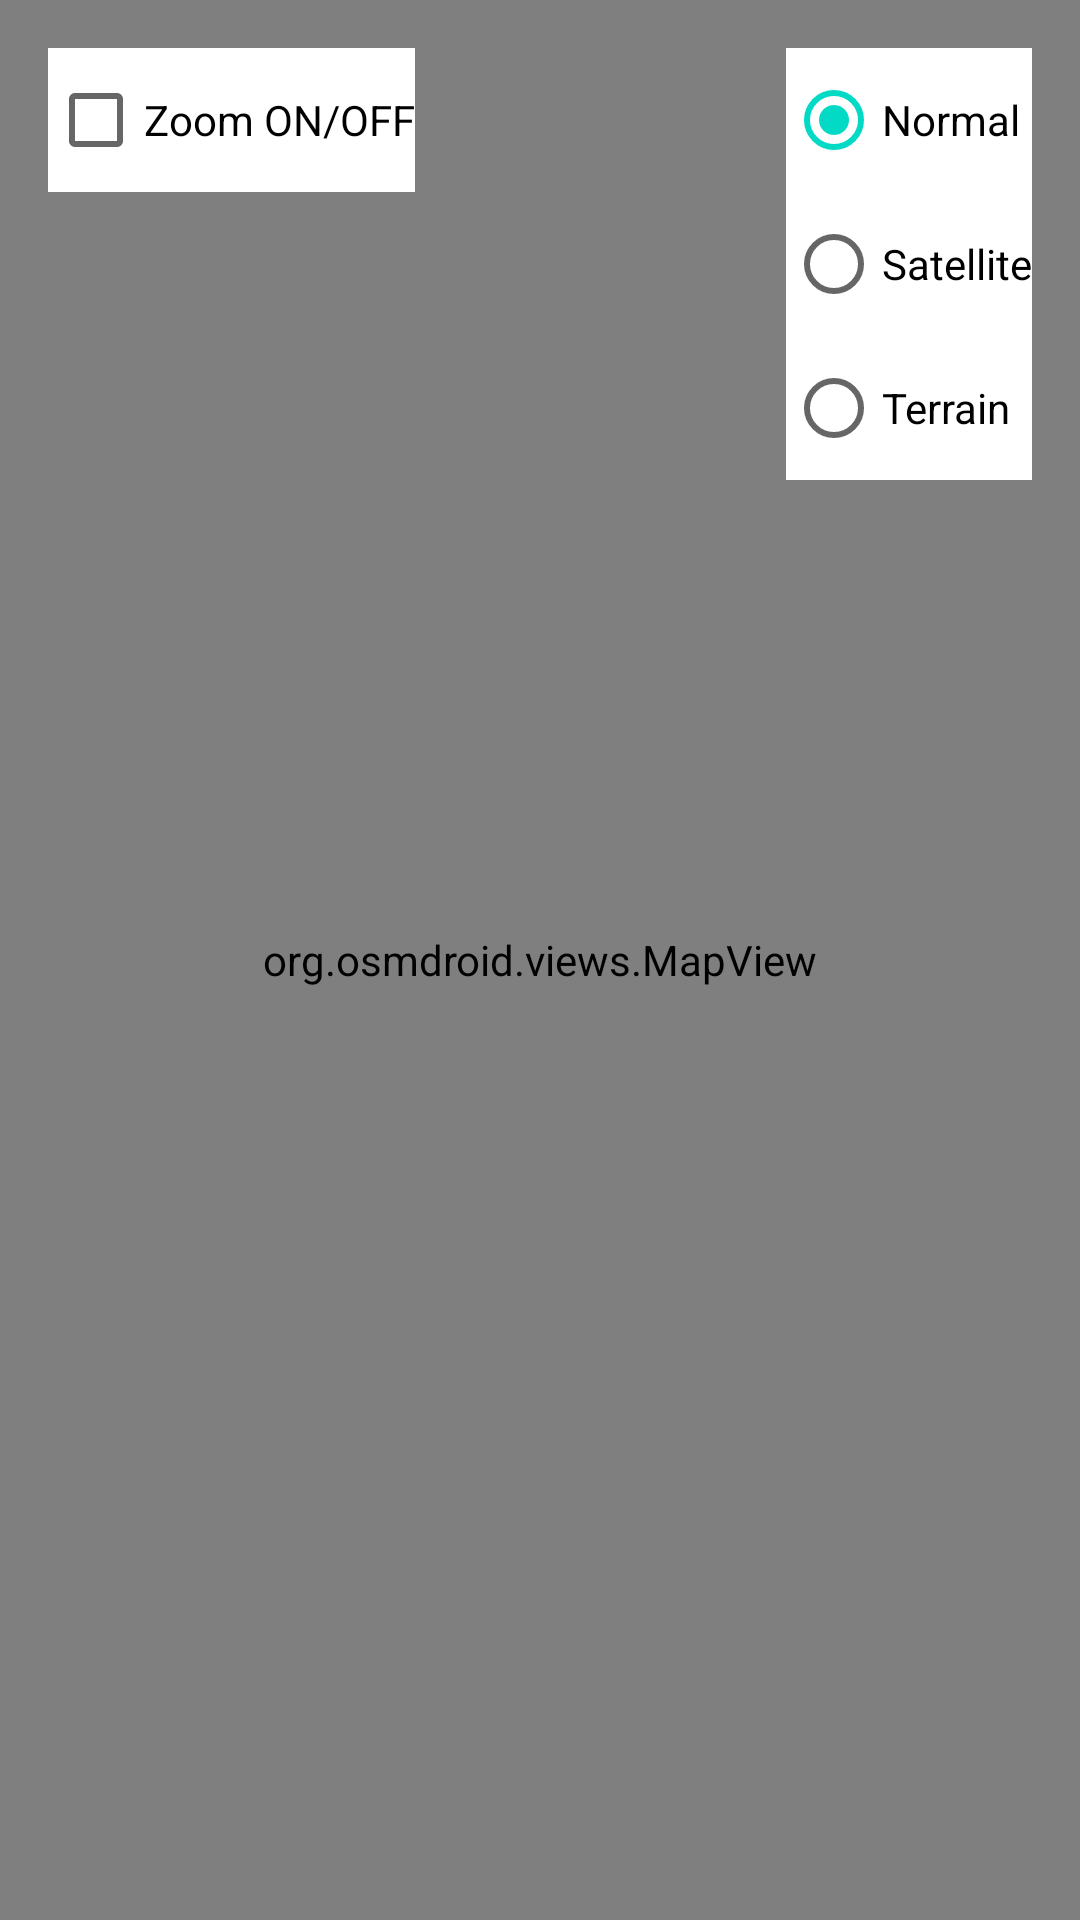

Reconstruct the res/layout file that produces this screen, plus the resources it refers to.
<!-- AndroidManifest.xml: application theme Theme.EdistynytAndroid -->
<!-- res/layout/fragment_open_street_maps.xml -->
<?xml version="1.0" encoding="utf-8"?>
<RelativeLayout xmlns:android="http://schemas.android.com/apk/res/android"
    xmlns:tools="http://schemas.android.com/tools"
    android:layout_width="fill_parent"
    android:layout_height="fill_parent"
    android:id="@+id/relativeLayout">

    <org.osmdroid.views.MapView
        android:id="@+id/map"
        android:layout_width="match_parent"
        android:layout_height="match_parent"
        tools:layout_conversion_absoluteHeight="664dp"
        tools:layout_conversion_absoluteWidth="411dp"
        tools:layout_editor_absoluteX="0dp"
        tools:layout_editor_absoluteY="68dp"/>

    <CheckBox
        android:id="@+id/checkBox_zoomControls_OSM"
        android:layout_width="wrap_content"
        android:layout_height="wrap_content"
        android:background="@color/white"
        android:text="Zoom ON/OFF"
        android:layout_alignParentTop="true"
        android:layout_alignParentLeft="true"
        android:layout_margin="16dp"/>

    <RadioGroup
        android:layout_width="wrap_content"
        android:layout_height="wrap_content"
        android:background="@color/white"
        android:layout_alignParentTop="true"
        android:layout_alignParentRight="true"
        android:layout_margin="16dp">

        <RadioButton
            android:id="@+id/radioButton_map_normal_OSM"
            android:checked="true"
            android:layout_width="match_parent"
            android:layout_height="wrap_content"
            android:text="Normal" />

        <RadioButton
            android:id="@+id/radioButton_map_satellite_OSM"
            android:layout_width="match_parent"
            android:layout_height="wrap_content"
            android:text="Satellite" />

        <RadioButton
            android:id="@+id/radioButton_map_terrain_OSM"
            android:layout_width="match_parent"
            android:layout_height="wrap_content"
            android:text="Terrain" />
    </RadioGroup>

</RelativeLayout>
<!-- resources referenced by this layout -->
<resources>
  <style name="Theme.EdistynytAndroid" parent="Theme.MaterialComponents.DayNight.DarkActionBar">
          
          <item name="colorPrimary">@color/purple_500</item>
          <item name="colorPrimaryVariant">@color/purple_700</item>
          <item name="colorOnPrimary">@color/white</item>
          
          <item name="colorSecondary">@color/teal_200</item>
          <item name="colorSecondaryVariant">@color/teal_700</item>
          <item name="colorOnSecondary">@color/black</item>
          
          <item name="android:statusBarColor">?attr/colorPrimaryVariant</item>
          
      </style>
  <!-- not gathered from this repository: default colours our renderer supplied (Android Studio template values) -->
  <color name="purple_500">#FF6200EE</color>
  <color name="purple_700">#FF3700B3</color>
  <color name="teal_200">#FF03DAC5</color>
  <color name="teal_700">#FF018786</color>
  <color name="black">#FF000000</color>
  <color name="white">#FFFFFFFF</color>
</resources>
